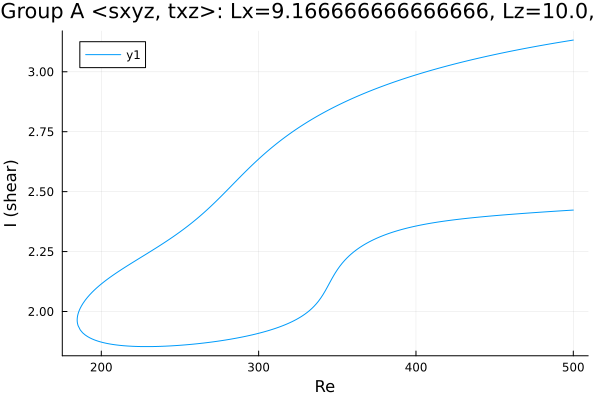

The data file committed next to this chart (first rows):
Re, shear
500.0, 3.132
499.2, 3.132
497.8, 3.13
496.4, 3.129
495, 3.127
493.6, 3.126
492.2, 3.124
490.8, 3.122
489.3, 3.121
487.9, 3.119
486.5, 3.118
485.1, 3.116
483.7, 3.115
482.3, 3.113
480.9, 3.111
479.4, 3.11
478, 3.108
476.6, 3.106
475.2, 3.105
473.8, 3.103
472.4, 3.101
471, 3.099
469.5, 3.098
468.1, 3.096
466.7, 3.094
465.3, 3.092
463.9, 3.09
462.5, 3.089
461.1, 3.087
459.6, 3.085
458.2, 3.083
456.8, 3.081
455.4, 3.079
454, 3.077
452.6, 3.075
451.2, 3.073
449.7, 3.071
448.3, 3.069
446.9, 3.067
445.5, 3.065
444.1, 3.063
442.7, 3.061
441.3, 3.059
439.8, 3.057
438.4, 3.055
437, 3.053
435.6, 3.05
434.2, 3.048
432.8, 3.046
431.4, 3.044
431.3, 3.044
429.9, 3.041
428.5, 3.039
427, 3.037
425.6, 3.034
424.2, 3.032
422.8, 3.03
421.4, 3.027
420, 3.025
418.6, 3.022
... 457 more rows
